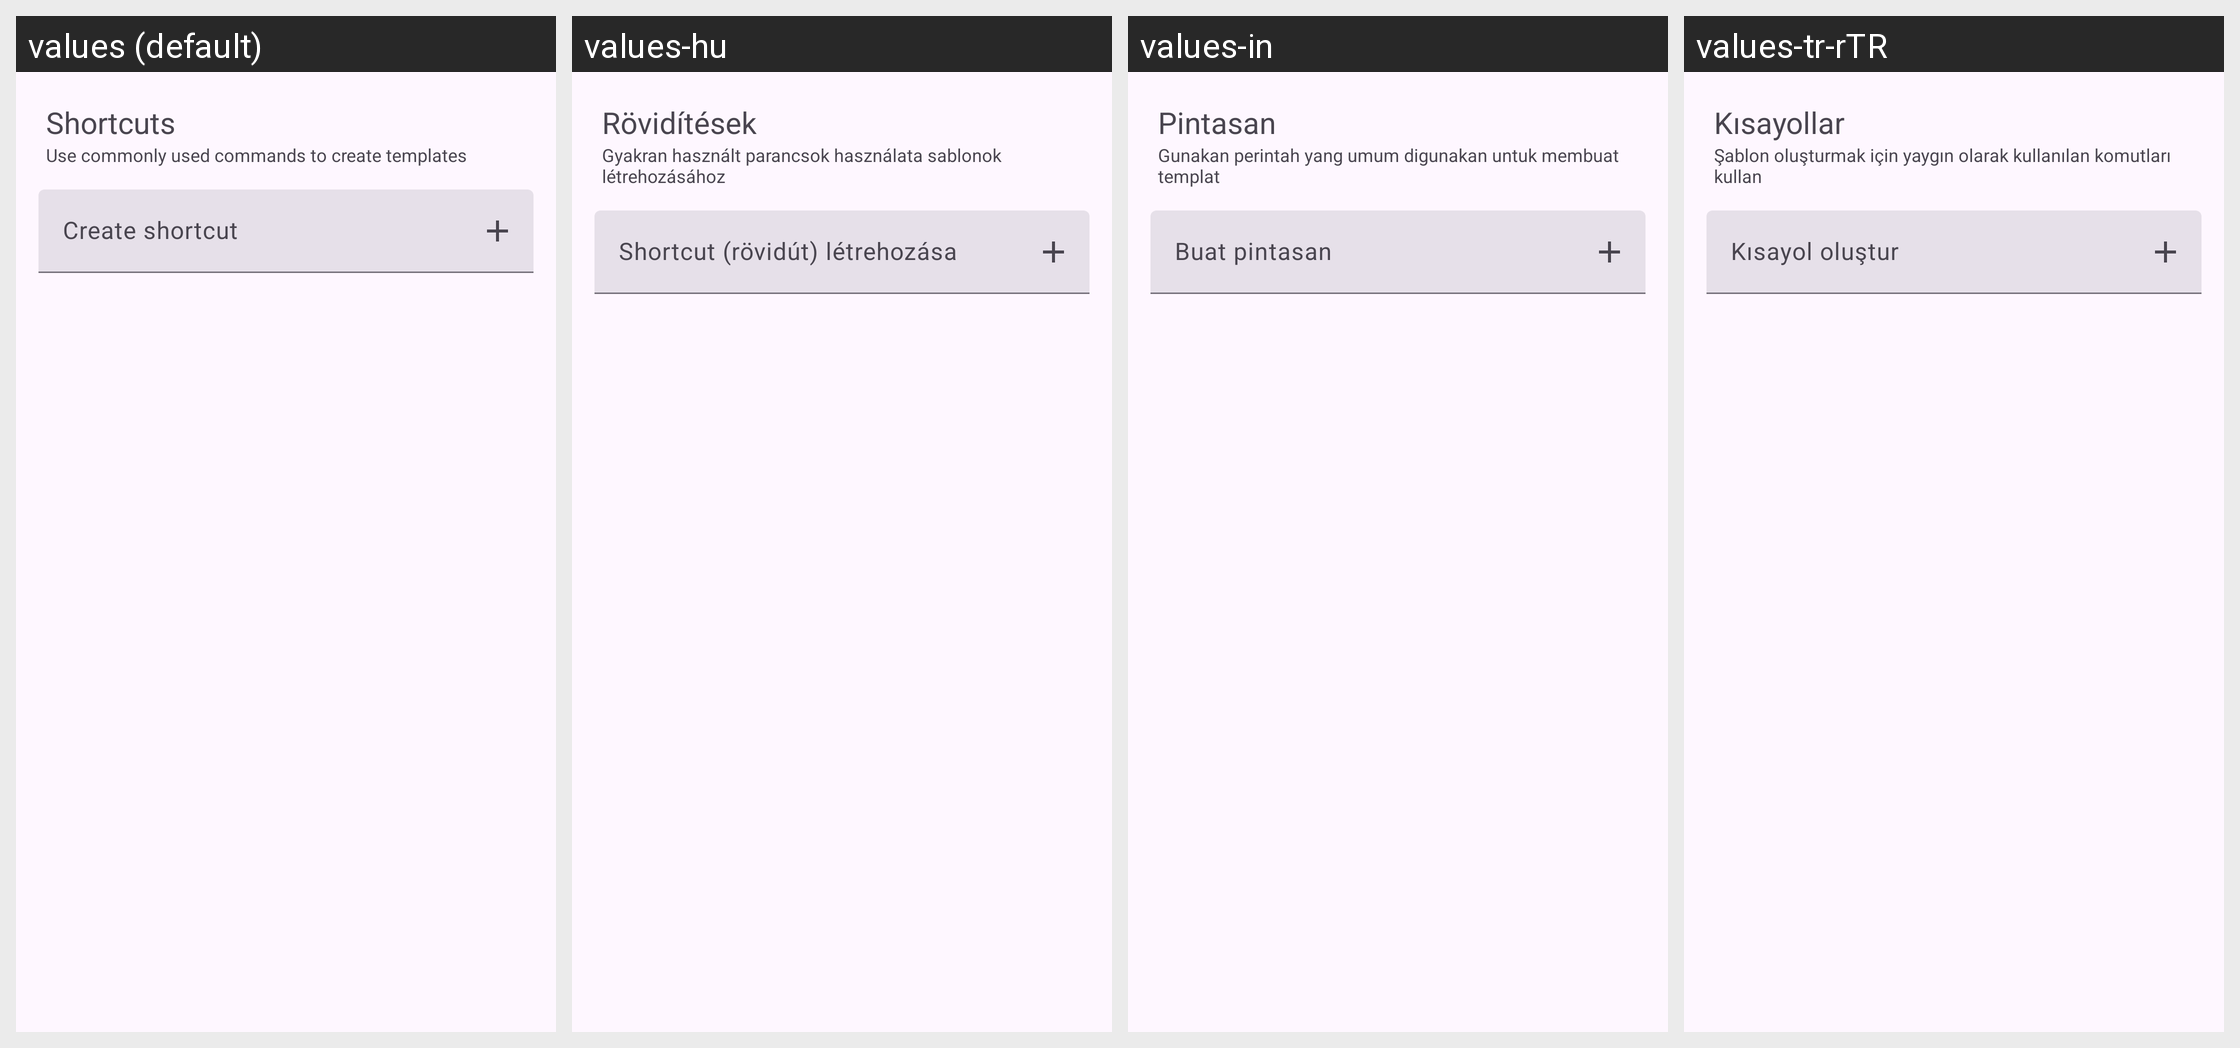

For this localized Android screen grid, give each drawn string resource with its value in every locale shown.
Android screen res/layout/template_shortcuts.xml rendered under 4 locales, left to right: values (default), values-hu, values-in, values-tr-rTR. Device: Nexus 5 (rendered at 1080×1920; each locale shown at half size, 540×960, under a caption strip naming it); theme BaseTheme.
Other locales in the repository, not shown: values-ar, values-arq, values-arz, values-as, values-az, values-bg, values-bn, values-bn-rIN, values-bs, values-ca, values-ckb, values-cs, values-de, values-el, values-enm, values-es, values-et, values-fa, values-fi, values-fil, values-fr, values-ha, values-hi, values-hr, values-is, values-it, values-iw, values-ja, values-ji, values-jv, values-ka, values-kab, values-km, values-ko, values-kxm, values-lv, values-mk, values-ml, values-mr, values-mrh, values-ms, values-my, values-nb-rNO, values-nl, values-nn, values-or, values-pa, values-pl, values-pt, values-pt-rBR, values-ro, values-ru, values-sa, values-si, values-sk, values-sl, values-so, values-sq-rAL, values-sr, values-sv, values-sw, values-ta, values-te, values-th, values-tts, values-uk, values-ur, values-uz, values-vi, values-zh-rCN, values-zh-rTW.
Strings drawn on this screen, with the default value and each locale's value (text and hints the layout hard-codes, and strings that could not be matched under every locale, appear in the picture but are not listed):

shortcuts
  values: Shortcuts
  values-hu: Rövidítések
  values-in: Pintasan
  values-tr-rTR: Kısayollar

shortcuts_desc
  values: Use commonly used commands to create templates
  values-hu: Gyakran használt parancsok használata sablonok létrehozásához
  values-in: Gunakan perintah yang umum digunakan untuk membuat templat
  values-tr-rTR: Şablon oluşturmak için yaygın olarak kullanılan komutları kullan

create_shortcut
  values: Create shortcut
  values-hu: Shortcut (rövidút) létrehozása
  values-in: Buat pintasan
  values-tr-rTR: Kısayol oluştur
